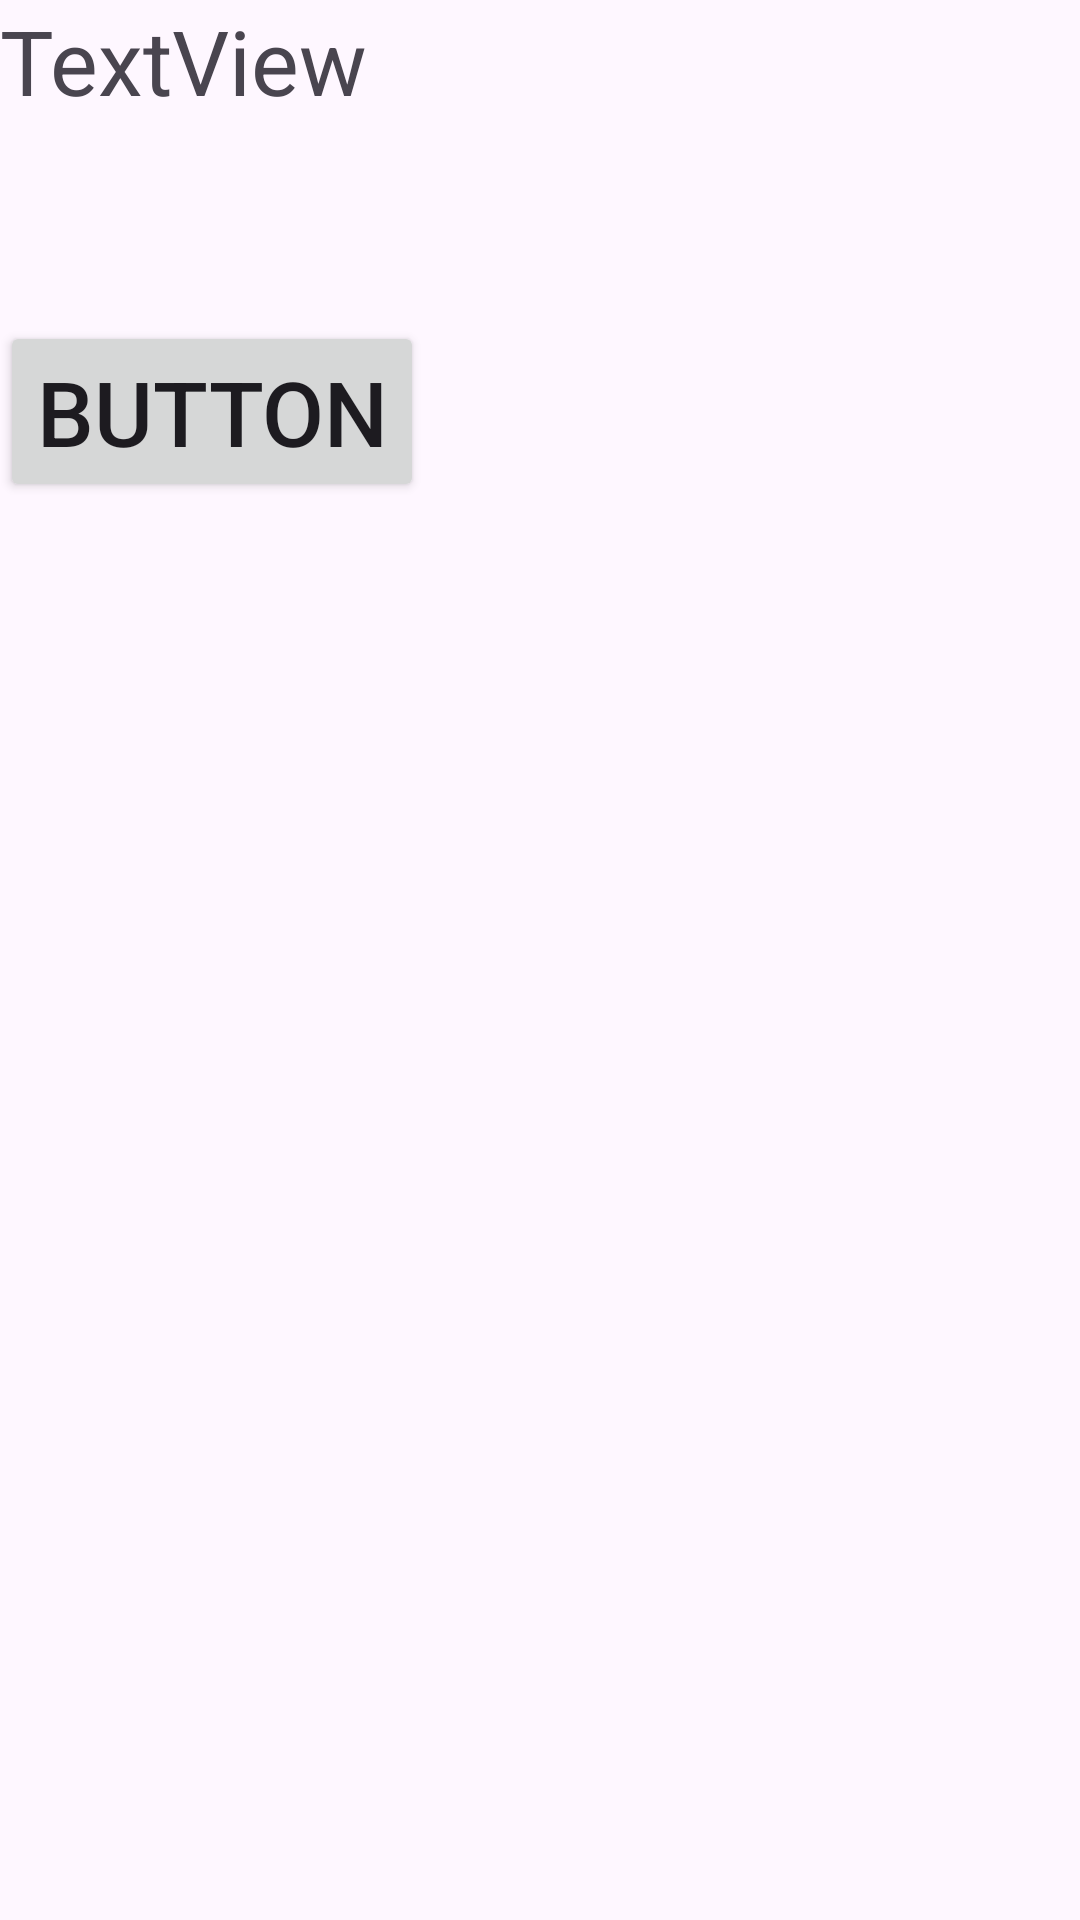

Produce the Android XML layout that renders to this screen, including the resource entries it uses.
<!-- AndroidManifest.xml: application theme Theme.BadgetdinowDA -->
<!-- res/layout/releative_layout.xml -->
<?xml version="1.0" encoding="utf-8"?>
<RelativeLayout xmlns:android="http://schemas.android.com/apk/res/android"
    android:layout_width="match_parent"
    android:layout_height="match_parent">

    <TextView
        android:id="@+id/textView2"
        android:layout_width="match_parent"
        android:layout_height="62dp"
        android:text="TextView" />

    <Button
        android:id="@+id/button3"
        android:layout_width="wrap_content"
        android:layout_height="wrap_content"
        android:layout_below="@+id/textView2"
        android:layout_marginTop="45dp"
        android:text="Button" />
</RelativeLayout>
<!-- resources referenced by this layout -->
<resources>
  <style name="Theme.BadgetdinowDA" parent="Base.Theme.BadgetdinowDA" />
  <style name="Base.Theme.BadgetdinowDA" parent="Theme.Material3.DayNight.NoActionBar">
  
          <item name="colorPrimary">@color/red</item>
          <item name="android:textSize">30dp</item>
          <item name="android:background">@color/blue</item>
      </style>
</resources>
